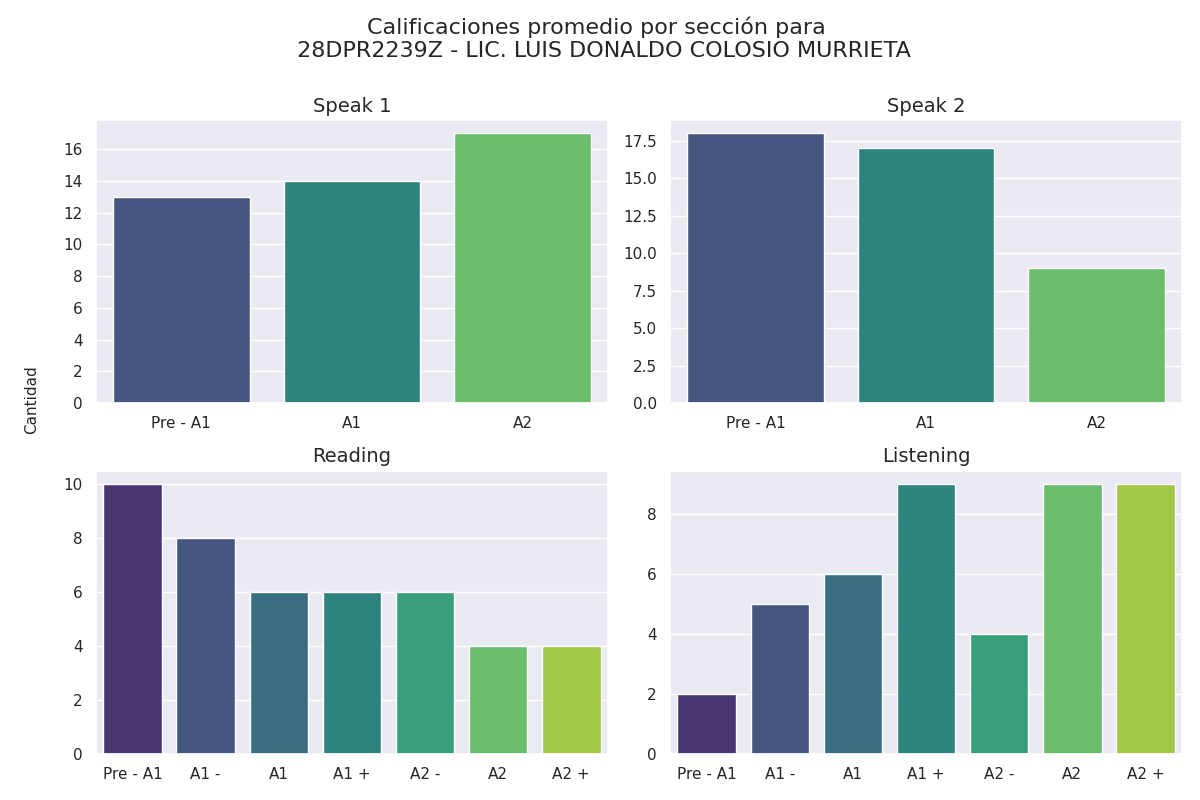

The file beside this chart, header and first rows:
seccion, calificacion, cantidad
speak 1, Pre - A1, 13
speak 1, A1, 14
speak 1, A2, 17
speak 2, Pre - A1, 18
speak 2, A1, 17
speak 2, A2, 9
reading, Pre - A1, 10
reading, A1 -, 8
reading, A1, 6
reading, A1 +, 6
reading, A2 -, 6
reading, A2, 4
reading, A2 +, 4
listening, Pre - A1, 2
listening, A1 -, 5
listening, A1, 6
listening, A1 +, 9
listening, A2 -, 4
listening, A2, 9
listening, A2 +, 9
